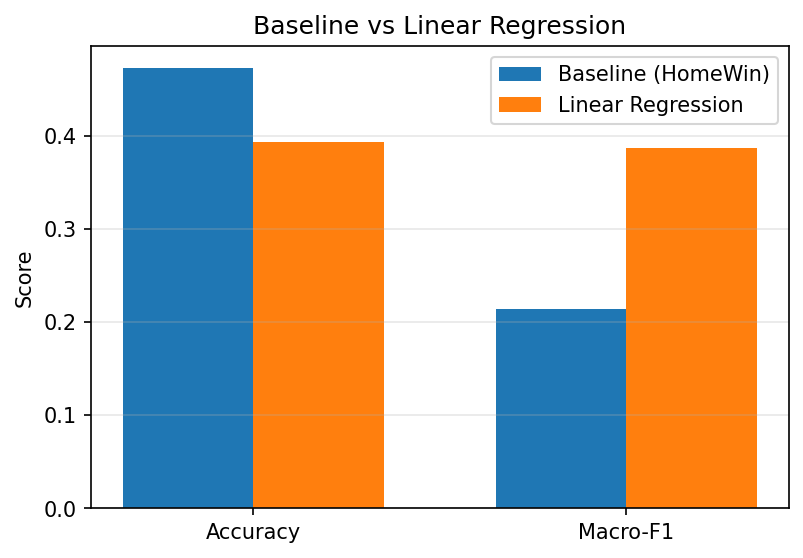

The file beside this chart, header and first rows:
Metric, Baseline_HomeWin, Linear_Regression, Gain_vs_Baseline
Accuracy, 0.4724, 0.3934, -0.07895
Macro-F1, 0.2139, 0.3868, 0.1729
